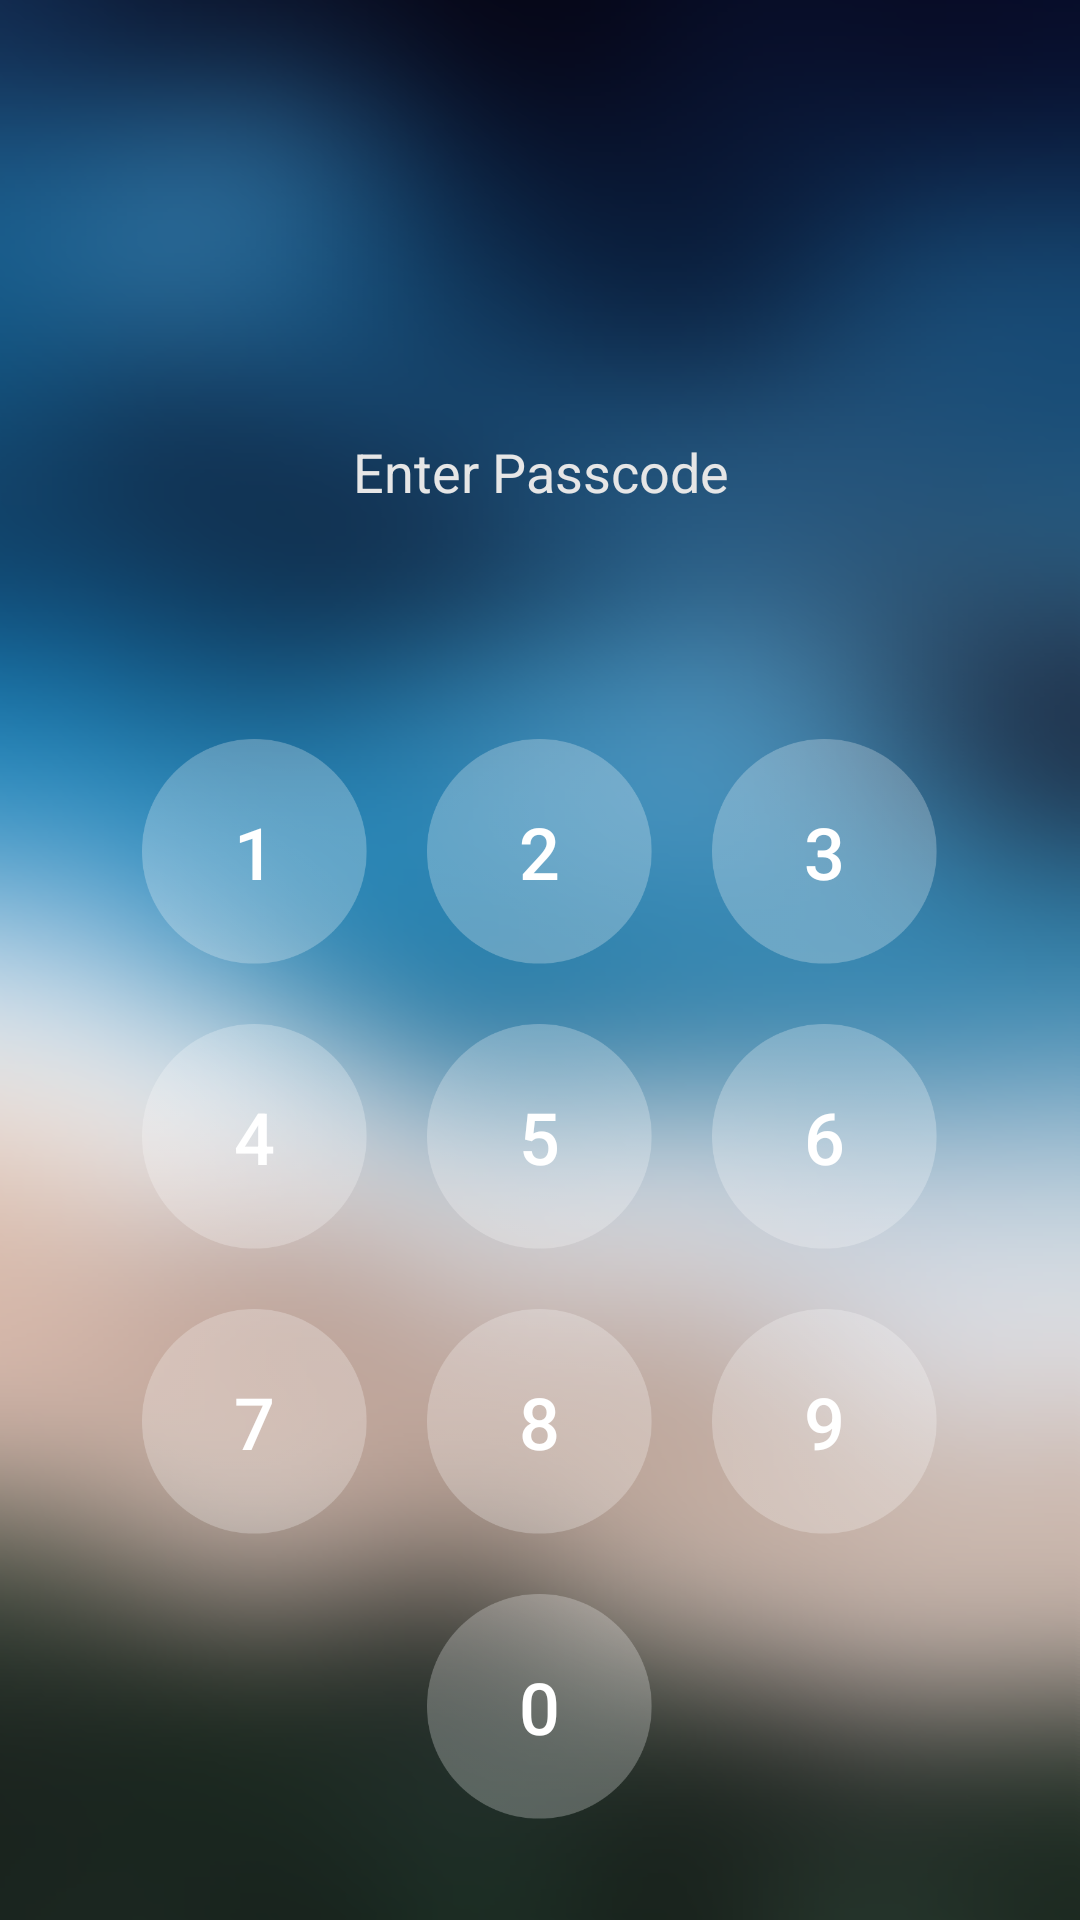

The Android layout XML behind this screen, and the referenced resources:
<!-- AndroidManifest.xml: activity theme Theme.AppCompat.Light.NoActionBar -->
<!-- res/layout/activity_main.xml -->
<?xml version="1.0" encoding="utf-8"?>

<FrameLayout xmlns:android="http://schemas.android.com/apk/res/android"
    xmlns:app="http://schemas.android.com/apk/res-auto"
    android:layout_width="fill_parent"
    android:layout_height="fill_parent"
    android:layout_marginTop="0dp"
    android:paddingTop="0dp"
    android:orientation="vertical" >


    <LinearLayout
        android:layout_width="match_parent"
        android:layout_height="wrap_content"
        android:background="@drawable/superbg"
        android:orientation="vertical" >

    <LinearLayout
        android:layout_width="match_parent"
        android:layout_height="wrap_content"
        android:gravity="center"
        android:orientation="vertical" >

        <ImageView
            android:id="@+id/lockimg"
            android:layout_marginTop="40dp"
            android:layout_width="35dp"
            android:layout_height="35dp"
            app:srcCompat="@drawable/unlock_left" />

            <TextView
                android:layout_width="wrap_content"
                android:layout_height="wrap_content"
                android:layout_marginTop="70dp"
                android:textAlignment="center"
                android:text="Enter Passcode"
                android:textColor="#E6E6E6"
                android:textSize="18dp" />
    </LinearLayout>

        <LinearLayout
        android:layout_width="match_parent"
        android:layout_height="wrap_content"
        android:gravity="center"
            android:id="@+id/pin_linear_layout"
            android:layout_marginTop="20dp"
        android:orientation="horizontal" >

        <ImageView
            android:id="@+id/dot1"
            android:layout_width="17dp"
            android:layout_marginLeft="7dp"
            android:layout_marginRight="7dp"
            android:layout_height="17dp"
            app:srcCompat="@drawable/outlinedot" />

        <ImageView
            android:id="@+id/dot2"
            android:layout_width="17dp"
            android:layout_marginLeft="7dp"
            android:layout_marginRight="7dp"
            android:layout_height="17dp"
            app:srcCompat="@drawable/outlinedot" />
        <ImageView
            android:id="@+id/dot3"
            android:layout_width="17dp"
            android:layout_marginLeft="7dp"
            android:layout_marginRight="7dp"
            android:layout_height="17dp"
            app:srcCompat="@drawable/outlinedot" />
        <ImageView
            android:id="@+id/dot4"
            android:layout_width="17dp"
            android:layout_marginLeft="7dp"
            android:layout_marginRight="7dp"
            android:layout_height="17dp"
            app:srcCompat="@drawable/outlinedot" />
    </LinearLayout>

        <LinearLayout
        android:layout_width="match_parent"
        android:layout_height="wrap_content"
        android:gravity="center"
        android:layout_marginTop="40dp"
        android:orientation="horizontal" >

            <Button
                android:id="@+id/button_1"
                android:layout_width="75dp"
                android:layout_height="75dp"
                android:background="@drawable/btnwhite"
                android:textColor="#fff"
                android:layout_marginLeft="10dp"
                android:layout_marginRight="10dp"
                android:textSize="24dp"
                android:text="1" />

            <Button
                android:id="@+id/button_2"
                android:layout_width="75dp"
                android:layout_height="75dp"
                android:background="@drawable/btnwhite"
                android:textColor="#fff"
                android:layout_marginLeft="10dp"
                android:layout_marginRight="10dp"
                android:textSize="24dp"
                android:text="2" />

            <Button
                android:id="@+id/button_3"
                android:layout_width="75dp"
                android:layout_height="75dp"
                android:background="@drawable/btnwhite"
                android:textColor="#fff"
                android:layout_marginLeft="10dp"
                android:layout_marginRight="10dp"
                android:textSize="24dp"
                android:text="3" />

        </LinearLayout>
        <LinearLayout
            android:layout_width="match_parent"
            android:layout_height="wrap_content"
            android:gravity="center"
            android:layout_marginTop="20dp"
            android:orientation="horizontal" >

            <Button
                android:id="@+id/button_4"
                android:layout_width="75dp"
                android:layout_height="75dp"
                android:background="@drawable/btnwhite"
                android:textColor="#fff"
                android:layout_marginLeft="10dp"
                android:layout_marginRight="10dp"
                android:textSize="24dp"
                android:text="4" />

            <Button
                android:id="@+id/button_5"
                android:layout_width="75dp"
                android:layout_height="75dp"
                android:background="@drawable/btnwhite"
                android:textColor="#fff"
                android:layout_marginLeft="10dp"
                android:layout_marginRight="10dp"
                android:textSize="24dp"
                android:text="5" />

            <Button
                android:id="@+id/button_6"
                android:layout_width="75dp"
                android:layout_height="75dp"
                android:background="@drawable/btnwhite"
                android:textColor="#fff"
                android:layout_marginLeft="10dp"
                android:layout_marginRight="10dp"
                android:textSize="24dp"
                android:text="6" />

        </LinearLayout>
        <LinearLayout
            android:layout_width="match_parent"
            android:layout_height="wrap_content"
            android:gravity="center"
            android:layout_marginTop="20dp"
            android:orientation="horizontal" >

            <Button
                android:id="@+id/button_7"
                android:layout_width="75dp"
                android:layout_height="75dp"
                android:background="@drawable/btnwhite"
                android:textColor="#fff"
                android:layout_marginLeft="10dp"
                android:layout_marginRight="10dp"
                android:textSize="24dp"
                android:text="7" />

            <Button
                android:id="@+id/button_8"
                android:layout_width="75dp"
                android:layout_height="75dp"
                android:background="@drawable/btnwhite"
                android:textColor="#fff"
                android:layout_marginLeft="10dp"
                android:layout_marginRight="10dp"
                android:textSize="24dp"
                android:text="8" />

            <Button
                android:id="@+id/button_9"
                android:layout_width="75dp"
                android:layout_height="75dp"
                android:background="@drawable/btnwhite"
                android:textColor="#fff"
                android:layout_marginLeft="10dp"
                android:layout_marginRight="10dp"
                android:textSize="24dp"
                android:text="9" />
        </LinearLayout>
        <LinearLayout
            android:layout_width="match_parent"
            android:layout_height="wrap_content"
            android:gravity="center"
            android:layout_marginTop="20dp"
            android:orientation="horizontal" >

            <Button
                android:id="@+id/button_0"
                android:layout_width="75dp"
                android:layout_height="75dp"
                android:background="@drawable/btnwhite"
                android:textColor="#fff"
                android:layout_marginLeft="10dp"
                android:layout_marginRight="10dp"
                android:textSize="24dp"
                android:text="0" />
        </LinearLayout>

    </LinearLayout>

</FrameLayout>
<!-- resources referenced by this layout -->
<resources>
  <!-- drawable btnwhite: png bitmap (drawable, 3537 bytes) -->
  <!-- drawable outlinedot (drawable) -->
  <shape xmlns:android="http://schemas.android.com/apk/res/android"
      android:shape="rectangle">
      <corners android:radius="1000dp" />
      <stroke
          android:width="2dp"
          android:color="@color/white" />
  </shape>
  <!-- drawable superbg: png bitmap (drawable, 304188 bytes) -->
  <color name="white">#FFFFFFFF</color>
</resources>
